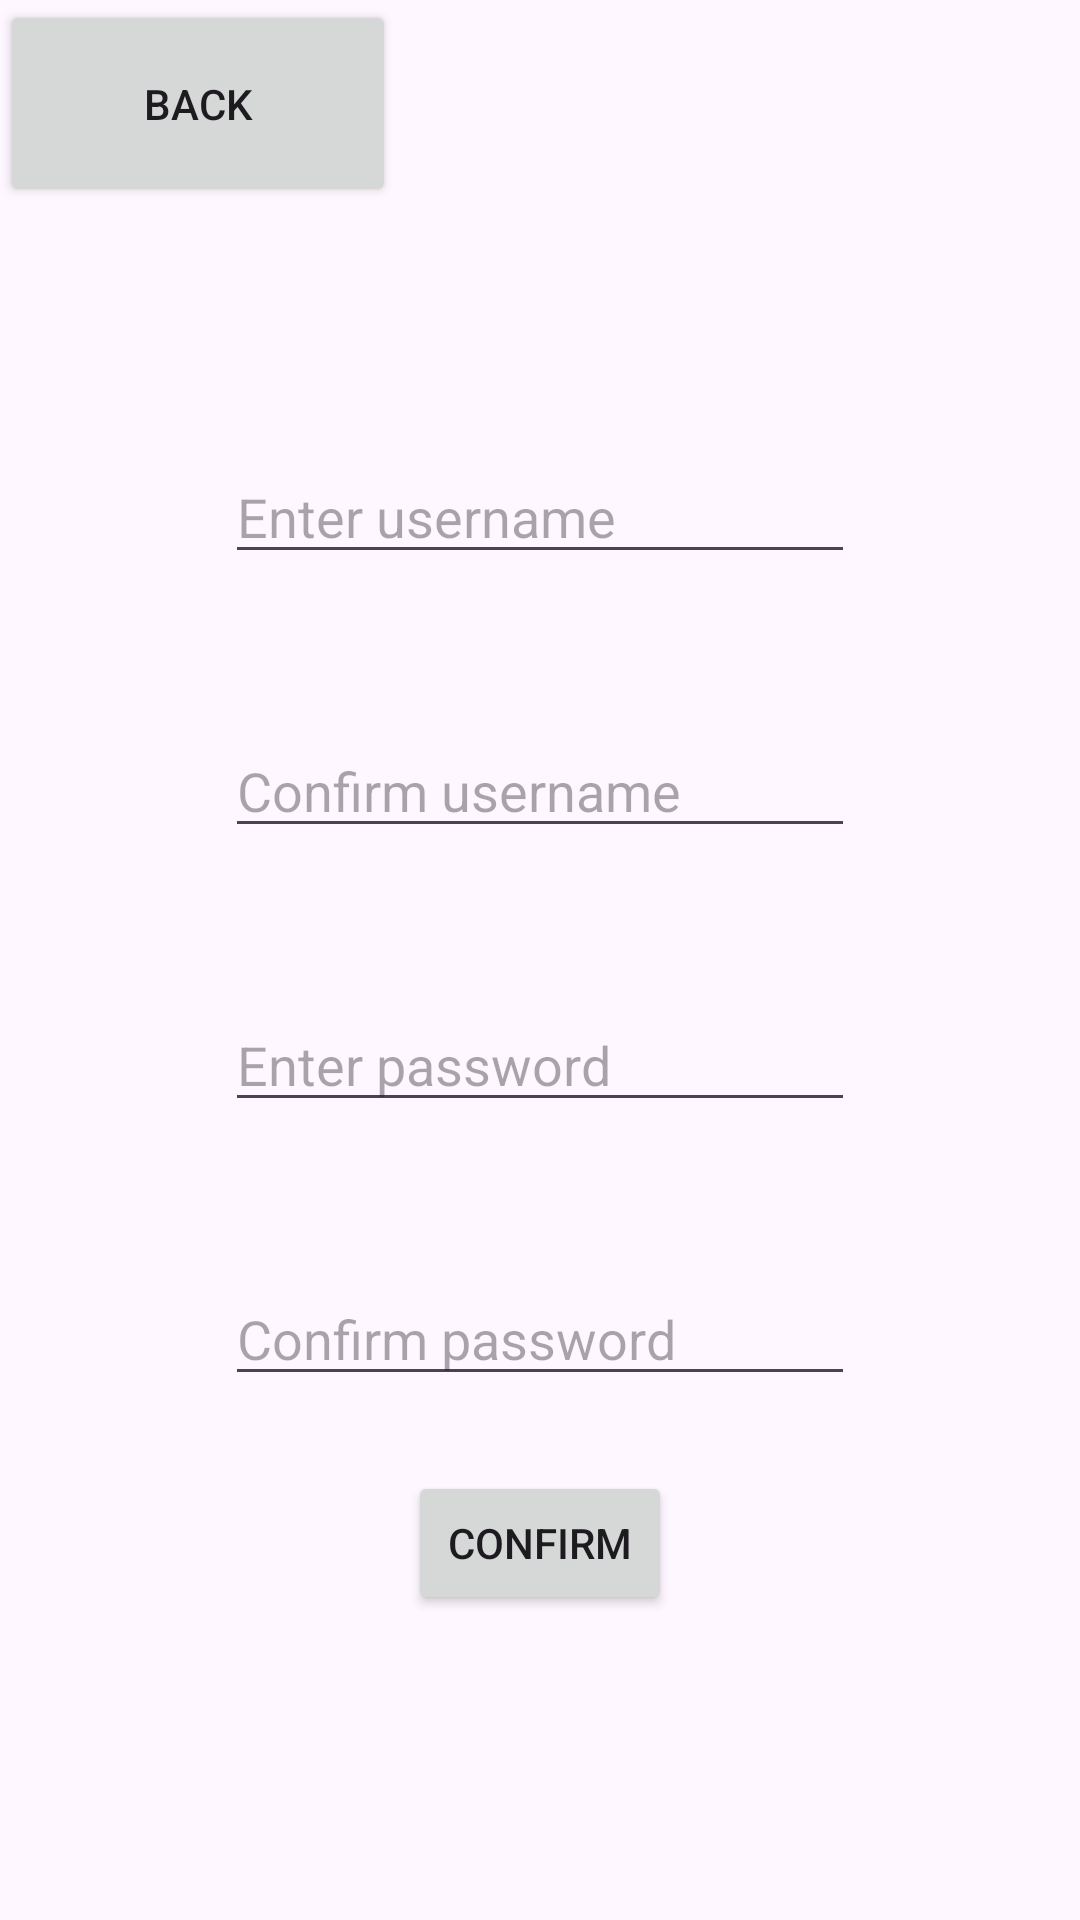

This screen was rendered from an Android layout file. Write that file and the resources it references.
<!-- AndroidManifest.xml: application theme Theme.WeebTurkishDep -->
<!-- res/layout/activity_signup.xml -->
<?xml version="1.0" encoding="utf-8"?>

<androidx.constraintlayout.widget.ConstraintLayout xmlns:android="http://schemas.android.com/apk/res/android"
    xmlns:app="http://schemas.android.com/apk/res-auto"
    xmlns:tools="http://schemas.android.com/tools"
    android:layout_width="match_parent"
    android:layout_height="match_parent">

    <Button
        android:id="@+id/btnBack"
        android:layout_width="132dp"
        android:layout_height="69dp"
        android:text="Back"
        android:textSize="14dp"
        app:layout_constraintStart_toStartOf="parent"
        app:layout_constraintTop_toTopOf="parent" />

    <EditText
        android:id="@+id/editTextText"
        android:layout_width="wrap_content"
        android:layout_height="wrap_content"
        android:layout_marginTop="150dp"
        android:ems="10"
        android:hint="Enter username"
        app:layout_constraintEnd_toEndOf="parent"
        app:layout_constraintStart_toStartOf="parent"
        app:layout_constraintTop_toTopOf="parent" />

    <EditText
        android:id="@+id/editTextText2"
        android:layout_width="wrap_content"
        android:layout_height="wrap_content"
        android:layout_marginTop="50dp"
        android:ems="10"
        android:hint="Confirm username"
        app:layout_constraintEnd_toEndOf="parent"
        app:layout_constraintStart_toStartOf="parent"
        app:layout_constraintTop_toBottomOf="@+id/editTextText" />

    <EditText
        android:id="@+id/editTextTextPassword"
        android:layout_width="wrap_content"
        android:layout_height="wrap_content"
        android:layout_marginTop="50dp"
        android:ems="10"
        android:hint="Enter password"
        app:layout_constraintEnd_toEndOf="parent"
        app:layout_constraintStart_toStartOf="parent"
        app:layout_constraintTop_toBottomOf="@+id/editTextText2" />

    <EditText
        android:id="@+id/editTextTextPassword2"
        android:layout_width="wrap_content"
        android:layout_height="wrap_content"
        android:layout_marginTop="50dp"
        android:ems="10"
        android:hint="Confirm password"
        app:layout_constraintEnd_toEndOf="parent"
        app:layout_constraintStart_toStartOf="parent"
        app:layout_constraintTop_toBottomOf="@+id/editTextTextPassword" />

    <Button
        android:id="@+id/btnConfirm"
        android:layout_width="wrap_content"
        android:layout_height="wrap_content"
        android:layout_marginTop="25dp"
        android:text="Confirm"
        android:textSize="14dp"
        app:layout_constraintEnd_toEndOf="parent"
        app:layout_constraintStart_toStartOf="parent"
        app:layout_constraintTop_toBottomOf="@+id/editTextTextPassword2" />
</androidx.constraintlayout.widget.ConstraintLayout>
<!-- resources referenced by this layout -->
<resources>
  <style name="Theme.WeebTurkishDep" parent="Base.Theme.WeebTurkishDep" />
  <style name="Base.Theme.WeebTurkishDep" parent="Theme.Material3.DayNight.NoActionBar">
          
          
      </style>
</resources>
